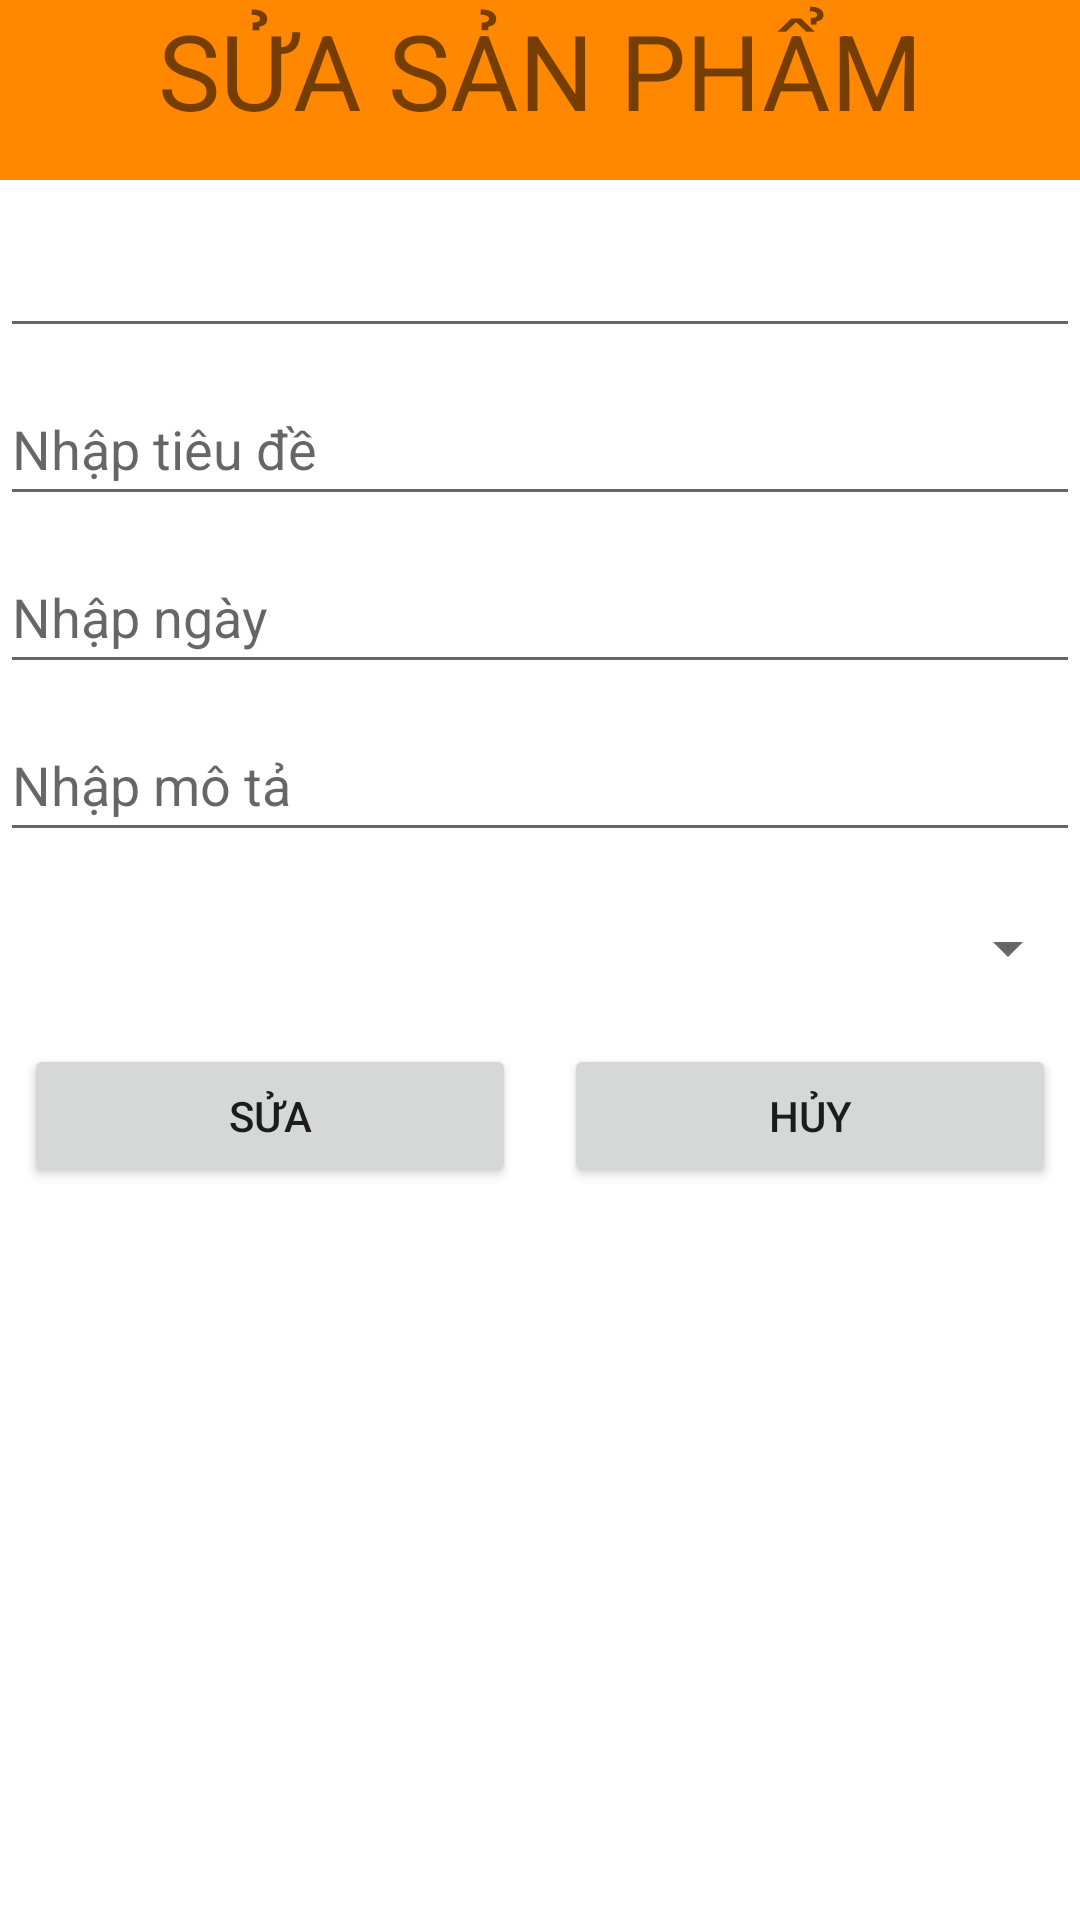

The Android layout XML behind this screen, and the referenced resources:
<!-- AndroidManifest.xml: application theme Theme.HeroGame -->
<!-- res/layout/sp_update.xml -->
<?xml version="1.0" encoding="utf-8"?>
<LinearLayout xmlns:android="http://schemas.android.com/apk/res/android"
    android:layout_width="match_parent"
    android:layout_height="match_parent"
    android:orientation="vertical">

    <TextView
        android:id="@+id/tvSPUpdate"
        android:layout_width="match_parent"
        android:layout_height="60dp"
        android:text="SỬA SẢN PHẨM"
        android:textSize="35sp"
        android:textAlignment="center"
        android:background="@android:color/holo_orange_dark"/>
    <EditText
        android:id="@+id/etIdUpdate"
        android:layout_width="match_parent"
        android:layout_height="48dp"
        android:hint=""
        android:layout_marginTop="8dp"/>
    <EditText
        android:id="@+id/etTenUpdate"
        android:layout_width="match_parent"
        android:layout_height="48dp"
        android:hint="Nhập tiêu đề"
        android:layout_marginTop="8dp"/>
    <EditText
        android:id="@+id/etGiaUpdate"
        android:layout_width="match_parent"
        android:layout_height="48dp"
        android:hint="Nhập ngày"
        android:layout_marginTop="8dp"/>

    <EditText
        android:id="@+id/etMotaUpdate"
        android:layout_width="match_parent"
        android:layout_height="48dp"
        android:hint="Nhập mô tả"
        android:layout_marginTop="8dp"/>
    <Spinner
        android:id="@+id/spnLoaiUpdate"
        android:layout_width="match_parent"
        android:layout_height="48dp"
        android:layout_marginTop="8dp"/>
    <LinearLayout
        android:orientation="horizontal"
        android:layout_width="match_parent"
        android:layout_height="wrap_content">
        <Button
            android:id="@+id/btnEditGD"
            android:layout_width="match_parent"
            android:layout_height="48dp"
            android:layout_weight="1"
            android:layout_margin="8dp"
            android:text="Sửa"/>
        <Button
            android:id="@+id/btnCancelGDUpdate"
            android:layout_width="match_parent"
            android:layout_height="48dp"
            android:layout_weight="1"
            android:layout_margin="8dp"
            android:text="Hủy"/>
    </LinearLayout>
</LinearLayout>
<!-- resources referenced by this layout -->
<resources>
  <style name="Theme.HeroGame" parent="Theme.MaterialComponents.DayNight.DarkActionBar">
          
          <item name="colorPrimary">@color/purple_500</item>
          <item name="colorPrimaryVariant">@color/purple_700</item>
          <item name="colorOnPrimary">@color/white</item>
          
          <item name="colorSecondary">@color/teal_200</item>
          <item name="colorSecondaryVariant">@color/teal_700</item>
          <item name="colorOnSecondary">@color/black</item>
          
          <item name="android:statusBarColor" tools:targetApi="l">?attr/colorPrimaryVariant</item>
          
      </style>
  <color name="purple_500">#FF6200EE</color>
  <color name="purple_700">#FF3700B3</color>
  <color name="white">#FFFFFFFF</color>
  <color name="teal_200">#FF03DAC5</color>
  <color name="teal_700">#FF018786</color>
  <color name="black">#FF000000</color>
</resources>
